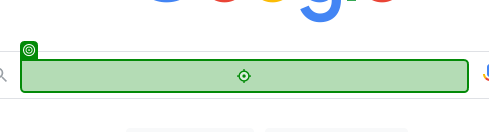
Task: Test Automation Project
Workflow: 01_OpenAPP

Step 1: type "hello" into the text box in window 'Google' (msedge.exe)
